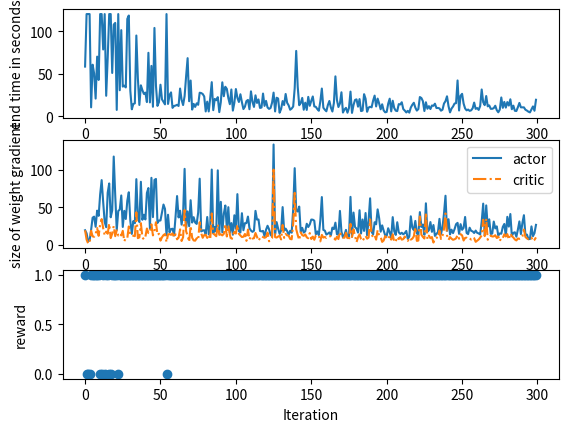

Write Python code to recreate this figure. (Note: this script raises an exception after producing the figure.)
import numpy as np
import matplotlib.pyplot as plt
from mpl_toolkits.mplot3d import Axes3D
# import gif
# from pygifsicle import optimize as optim_gif
from matplotlib import cm

np.seterr(over='raise') # raise errors for overflow warnings

class Maze:
    '''
    Environment Class, interactions are defined by reset and step
    '''
    def __init__(self):
        # coordinates given in meters, (0,0) marks center of the maze
        self.speed = 0.3 # m/s speed of the mouse
        self.timestep = 0.1 # seconds, discrete time steps
        self.diameter = 2 # meters, diameter of the maze
        self.platformsize = 0.1 # meters, diameter of platform
        # self.platform_loc = np.array([0.6,-0.6], dtype='float') # location of platform x,y coordinates in meters
        self.platform_loc = np.array([0,0], dtype='float') # location of platform x,y coordinates in meters
        # self.platform_loc = np.array([0.2,-0.3], dtype='float') # location of platform x,y coordinates in meters
        self.mousepos = np.array([0,1], dtype='float') # starting position of the mouse, north by default
        self.done = False # whether mouse has reached platform
        self.actions = np.array([[0,1], [1,1], [1,0], [1,-1], [0,-1], [-1,-1], [-1,0], [-1,1]], dtype='float') # mapping from action (index) to direction vector
        self.max_time = 120 # maximum trial duration in seconds
        self.time = 0

    def _outOfBounds(self, loc):
        '''
        takes a location and returns true if the position lies outside of the maze
        '''
        distanceFromCenter = np.sqrt(np.sum(loc**2)) #euclidean distance
        return distanceFromCenter > (self.diameter / 2)

    def _goalReached(self):
        goalDist = abs(np.sqrt(np.sum((self.platform_loc - self.mousepos)**2)))
        return goalDist < self.platformsize / 2

    def step(self, action):
        '''
        takes an action and returns a new position, a reward, a done flag and
        a time stamp
        '''
        self.time += self.timestep
        if self.done: # check whether simulation has ended
            print("mouse has reached the platform, undefined behaviour")
            return (None,None), -1, True
        else:
            direction = self.actions[action]
            len_step = self.speed * self.timestep
            delta_pos = (direction / np.sqrt(np.sum(direction**2))) * len_step
            if not self._outOfBounds(self.mousepos + delta_pos): # if mouse would go out of bounds bounce back
                self.mousepos += delta_pos

            if self._outOfBounds(self.mousepos):
                print("out of bounds!")


            self.done = self._goalReached()
            reward = 1 if self.done else 0

            if not self.done and self.time > self.max_time: # if timelimit is exceeded and goal is not reached, stop without reward
                self.done = True

            return self.mousepos, reward, self.done, self.time

    def reset(self, mousepos=np.array([0,1], dtype='float')):
        '''
        reset the environment, returns initial position
        '''
        self.time = 0
        self.done = False
        self.mousepos = mousepos
        return self.mousepos


class CriticNet:
    '''
    A network that learns a function mapping input from N placecells to a single critic cell
    function: PC^N -> V
    '''
    def __init__(self, n, lr=.01):
        # self.w = np.random.random((1,n))*2-1 # weights from n inputs to a single output
        self.w = np.zeros((1,n))
        self.lr = lr

    def __call__(self, input):
        '''
        forward pass, takes an activation vector (of placecells) and returns a value according to weights
        shape must be n x m with m states (activation vectors) each of length n
        returns either a single value (for one input vector) or a vector of m values
        '''
        out = np.dot(self.w, input)
        if out.shape == (1,1):
            return out[0,0]
        else:
             return out

    def update(self, delta_w):
        '''
        updates the network with supplied weight update
        delta_w is an array of shape 1 x n
        '''
        self.w += delta_w * self.lr


class ActorNet:
    '''
    A network that learns to map input vectors from place cells to appropriate actions
    function: PC^N -> A^8
    output are the logit action probabilities for eight possible actions
    '''
    def __init__(self, n, lr=0.01):
        '''
        n is the number of place cells
        '''
        # self.w = np.random.random((8,n))*2-1
        self.w = np.zeros((8,n))
        self.lr = lr

    def __call__(self, input):
        '''
        forward pass: takes an activation vector (of placecells) and returns a value according to weights
        shape must be n x m with m states (activation vectors) each of length n
        returns a vector of probabilities to move in each of 8 possible directions
        '''
        logit_out = np.dot(self.w, input)
        # apply scaled softmax

        out = np.exp(2*logit_out)
        out /= np.sum(out) # normalize probabilities

        return out

    def update(self, delta_w):
        '''
        updates the network with supplied weight update
        delta_w is an array of shape 8 x n
        '''
        self.w += delta_w * self.lr


class Mouse:
    '''
    Actor class, has an environment in which actions are performed
    Learns to take optimal actions in the environment by applying Actor Critic Learning
    '''

    def __init__(self, env, n1, n2, sigma=0.16, act_lr=0.01, crit_lr=0.01):
        '''
        constructor
        env - the environment to act in
        n1 - number of place cells in x direction
        n2 - number place cells in y direction
        total number of place cells will be n1 x n2
        '''
        self.env = env
        env_diameter = env.diameter
        # compute locations of place cells, for convenience, place cells are laid out on a square overlapping the arena
        # this means that some place cells lay outside of the arena. However, this ensures that place cells are evenly spaced
        # alternatively, initialize place cells given polar coordinates and arrange on concentric circles
        # but I do not know how to make them evenly spaced that way
        self.n_place_cells = n1 * n2
        x_coords = np.linspace(-env_diameter/2,env_diameter/2, n1)
        y_coords = np.linspace(-env_diameter/2, env_diameter/2, n2)
        xx, yy = np.meshgrid(x_coords, y_coords)
        self.cell_locs = np.array([xx.flatten(), yy.flatten()])
        self.sigma = sigma # radius of circle giving 61% firing rate for place cells
        self.gamma = 0.95 # TODO given in paper? could not find it, discount factor

        self.Actor = ActorNet(self.n_place_cells, lr=act_lr) # initialize neural net for actor
        self.Critic = CriticNet(self.n_place_cells, lr=crit_lr) # initialize neural net for critic


    def _place_cell_activation(self, pos):
        '''
        compute activity of all place cells for a given position,
        firing rate for each place cell is given by a gaussian centered around it's preferred
        location with width sigma
        returns a vector of activation of all place cells
        '''
        pos = np.expand_dims(pos,1)
        enumerator = np.sqrt(np.sum( (pos - self.cell_locs)**2 ,axis=0))**2
        denominator = 2 * self.sigma**2
        activations = np.exp(-(enumerator / denominator))
        return activations

    def _compute_grad_critic(self, delta, state):
        '''
        computes the weight gradients (unscaled) for each weight in the critic net given
        a vector of prediction errors delta and a list of states
        returns weight gradient vector
        '''
        delta_w = np.zeros(self.Critic.w.shape)
        for d,s in zip(delta, state):
            delta_w += d*s
        return delta_w

    def _compute_grad_actor(self, delta, state, action):
        '''
        computes the weight gradients (unscaled) for each weight in the actor net given
        a vector of prediction errors delta a list of states and a list of actions
        returns weight gradient matrix
        '''
        delta_w = np.zeros(self.Actor.w.shape)
        for d,s,a in zip(delta,state,action):
            delta_w[a,:] += d * s # only update weights responsible for the action that was taken
        return delta_w

    def _compute_delta(self, rewards, values):
        '''
        computes difference between discounted future reward prediction and actual reward at time t
        d = R_t + gamma*C_t+1 - C_t
        additional constraint is that predicted future reward (C_t+1) at goal states is 0
        takes a list of rewards from 0:t and a list of evaluations given by the critic from 0:t+1
        returns a vector of delta values d in range 0:t
        '''
        R = np.array(rewards)
        C_t = np.array(values[:-1])
        C_next = np.array(values[1:])
        if R[-1] == 1:
            C_next[-1] = 0 # if last state is final, enforce prediction of future reward to be 0
        deltas = R + self.gamma*C_next - C_t
        return deltas


    def simulate_iteration(self):
        '''
        simulate one iteration of the experiment and return:
        - states, actions, rewards, values) as lists with entries for each timestep
        - a vector with time (for plotting /statistics)
        '''
        states = list()
        actions = list()
        rewards = list()
        values = list()
        path = list()

        time = [0]
        starting_pos = np.array([[0,1],[1,0],[0,-1],[-1,0]], dtype='float')


        env_state = self.env.reset(starting_pos[np.random.choice(4),:]) # random starting position north, south, east, or west
        path.append(env_state.tolist())
        #env_state = self.env.reset(starting_pos[1, :])  # fix starting position for testing
        done = False
        while not done: # keep taking steps until the environment signals done
            state = self._place_cell_activation(env_state)
            states.append(state)
            # flip a coin to simulate momentum
            coin = np.random.random()
            if coin > 0.25 and not len(actions) == 0: # repeat last action
                action = actions[-1]
            else: # generate new action
                probs = self.Actor(state)
                action = np.random.choice(8, p=probs)
            value = self.Critic(state)
            values.append(value[0])
            actions.append(action)
            env_state, reward, done, t = self.env.step(action) # take a step in the environment
            path.append(env_state.tolist())
            rewards.append(reward)
            time.append(t)
        # also add evaluation of last state: (because we may stop early and need to bootstrap with remaining expected future reward)
        state = self._place_cell_activation(env_state)
        states.append(state)
        value = self.Critic(state)
        values.append(value[0])
        return states, actions, rewards, values, time, path

    def eval_value_landscape(self, locs):
        n_locs = locs.shape[1]
        pc_activations = np.zeros((self.n_place_cells, n_locs))
        for i in range(n_locs):
            pc_activations[:,i] = self._place_cell_activation(locs[:,i])
        vals = self.Critic(pc_activations)
        return vals

    def train(self, iter, plot=False, plot_locs=None, plot_inter=10):
        '''
        simulate *iter* experiments and update the agent after each
        if plotting is enabled, a plot of the value function will be generated every plot_inter steps
        the value function will be evaluated at the locations specified in plot_locs
        '''
        ep_lengths = list()
        actor_grads = list()
        critic_grads = list()
        rewards = list()
        landscapes = list()
        paths = list()

        for i in range(iter):
            print(f"Iteration {i}")
            if plot and i % plot_inter == 0:
                landscapes.append(self.eval_value_landscape(plot_locs))

            s,a,r,v,t,p = self.simulate_iteration()
            d = self._compute_delta(r, v)
            d_w_act = self._compute_grad_actor(d,s,a)
            d_w_crit = self._compute_grad_critic(d,s)

            self.Actor.update(d_w_act)
            self.Critic.update(d_w_crit)

            ep_lengths.append(t[-1])
            actor_grads.append(np.sum(abs(d_w_act)))
            critic_grads.append(np.sum(abs(d_w_crit)))
            rewards.append(np.sum(r))
            paths.append(p)

        return ep_lengths, actor_grads, critic_grads, rewards, landscapes, paths
#%% setup

env = Maze()
actor = Mouse(env, 23, 23, act_lr=0.01, crit_lr=0.01) # use slightly more place cells than experiment since rectangular layout will cause some of them to lie out of bounds
n_iter = 300

# define a grid at which to evaluate value function for plotting
x = np.linspace(-1,1,50)
y = np.linspace(-1,1,50)
xx,yy = np.meshgrid(x,y)
idx = np.sqrt(xx**2 + yy**2) < env.diameter / 2 # indices of all locations that fall inside the maze
xx = xx[idx]
yy = yy[idx]
locs = np.array([xx.flatten(), yy.flatten()])


#%% train

ep_lengths, actor_grads, critic_grads, rewards, landscapes, paths = actor.train(n_iter, plot=True, plot_locs=locs, plot_inter=1)

# plot some statistics

plt.figure()

plt.subplot(311)
plt.plot(range(n_iter),ep_lengths)
plt.xlabel("Iteration")
plt.ylabel("end time in seconds")

plt.subplot(312)
plt.plot(range(n_iter), actor_grads)
plt.plot(range(n_iter), critic_grads, '-.')
plt.xlabel("Iteration")
plt.ylabel("size of weight gradient")
plt.legend(["actor", "critic"])

plt.subplot(313)
plt.scatter(range(n_iter), rewards)
plt.xlabel("Iteration")
plt.ylabel("reward")

plt.show()

# plot value function

fig = plt.figure()
ax = fig.gca(projection='3d')
landscape = landscapes[-1].flatten()
ax.plot_trisurf(xx,yy,landscape, cmap=cm.summer)
plt.title("Final value surface")
plt.show()

#%% plot some paths
def plot_traj(traj, env):
    ax = plt.subplot(111)
    ax.plot(traj[:,0], traj[:,1], '.-')
    arena = plt.Circle((0,0), 1, color='k', fill=False)
    platform = plt.Circle(env.platform_loc, env.platformsize/2, fill=True, color='k')
    ax.add_artist(platform)
    ax.add_artist(arena)

rewards = np.array(rewards)
wins = np.where(rewards == 1)[0]

first_win = wins[0] # first win
first_traj = paths[first_win] # first winning trajectory
first_traj = np.array(first_traj)

plt.figure()
plot_traj(first_traj, env)
ax = plt.gca()
ax.axis('equal')
plt.xlim([-1.5, 1.5])
plt.ylim([-1.5, 1.5])
plt.title("trajectory")
plt.show()

last_win = wins[-1]
last_traj = paths[last_win] # last winning trajectory
last_traj = np.array(last_traj)

plt.figure()
plot_traj(last_traj, env)
ax = plt.gca()
ax.axis('equal')
plt.xlim([-1.5, 1.5])
plt.ylim([-1.5, 1.5])
plt.title("trajectory")
plt.show()

'''
#%% create gif of value function iteration
@gif.frame
def valuefunction_frame(landscape, xx, yy):
    fig = plt.figure()
    ax = plt.subplot(111,projection='3d')
    ax.plot_trisurf(xx, yy, landscape, cmap=cm.summer)

frames = list()
for i in range(len(landscapes)):
    frames.append(valuefunction_frame(landscapes[i].flatten(), xx, yy))
gif.save(frames, "valuefunction.gif", duration=100)

#%%

optim_gif("valuefunction.gif")


#%%

fig = plt.figure(figsize=(30,20))
for i in range(30):
    ax = plt.subplot(5,6,i+1, projection='3d')
    landscape = landscapes[i*40]
    ax.plot_surface(xx, yy, np.reshape(landscape, xx.shape))
plt.show()

fig.savefig('valuesurface.png')
'''
